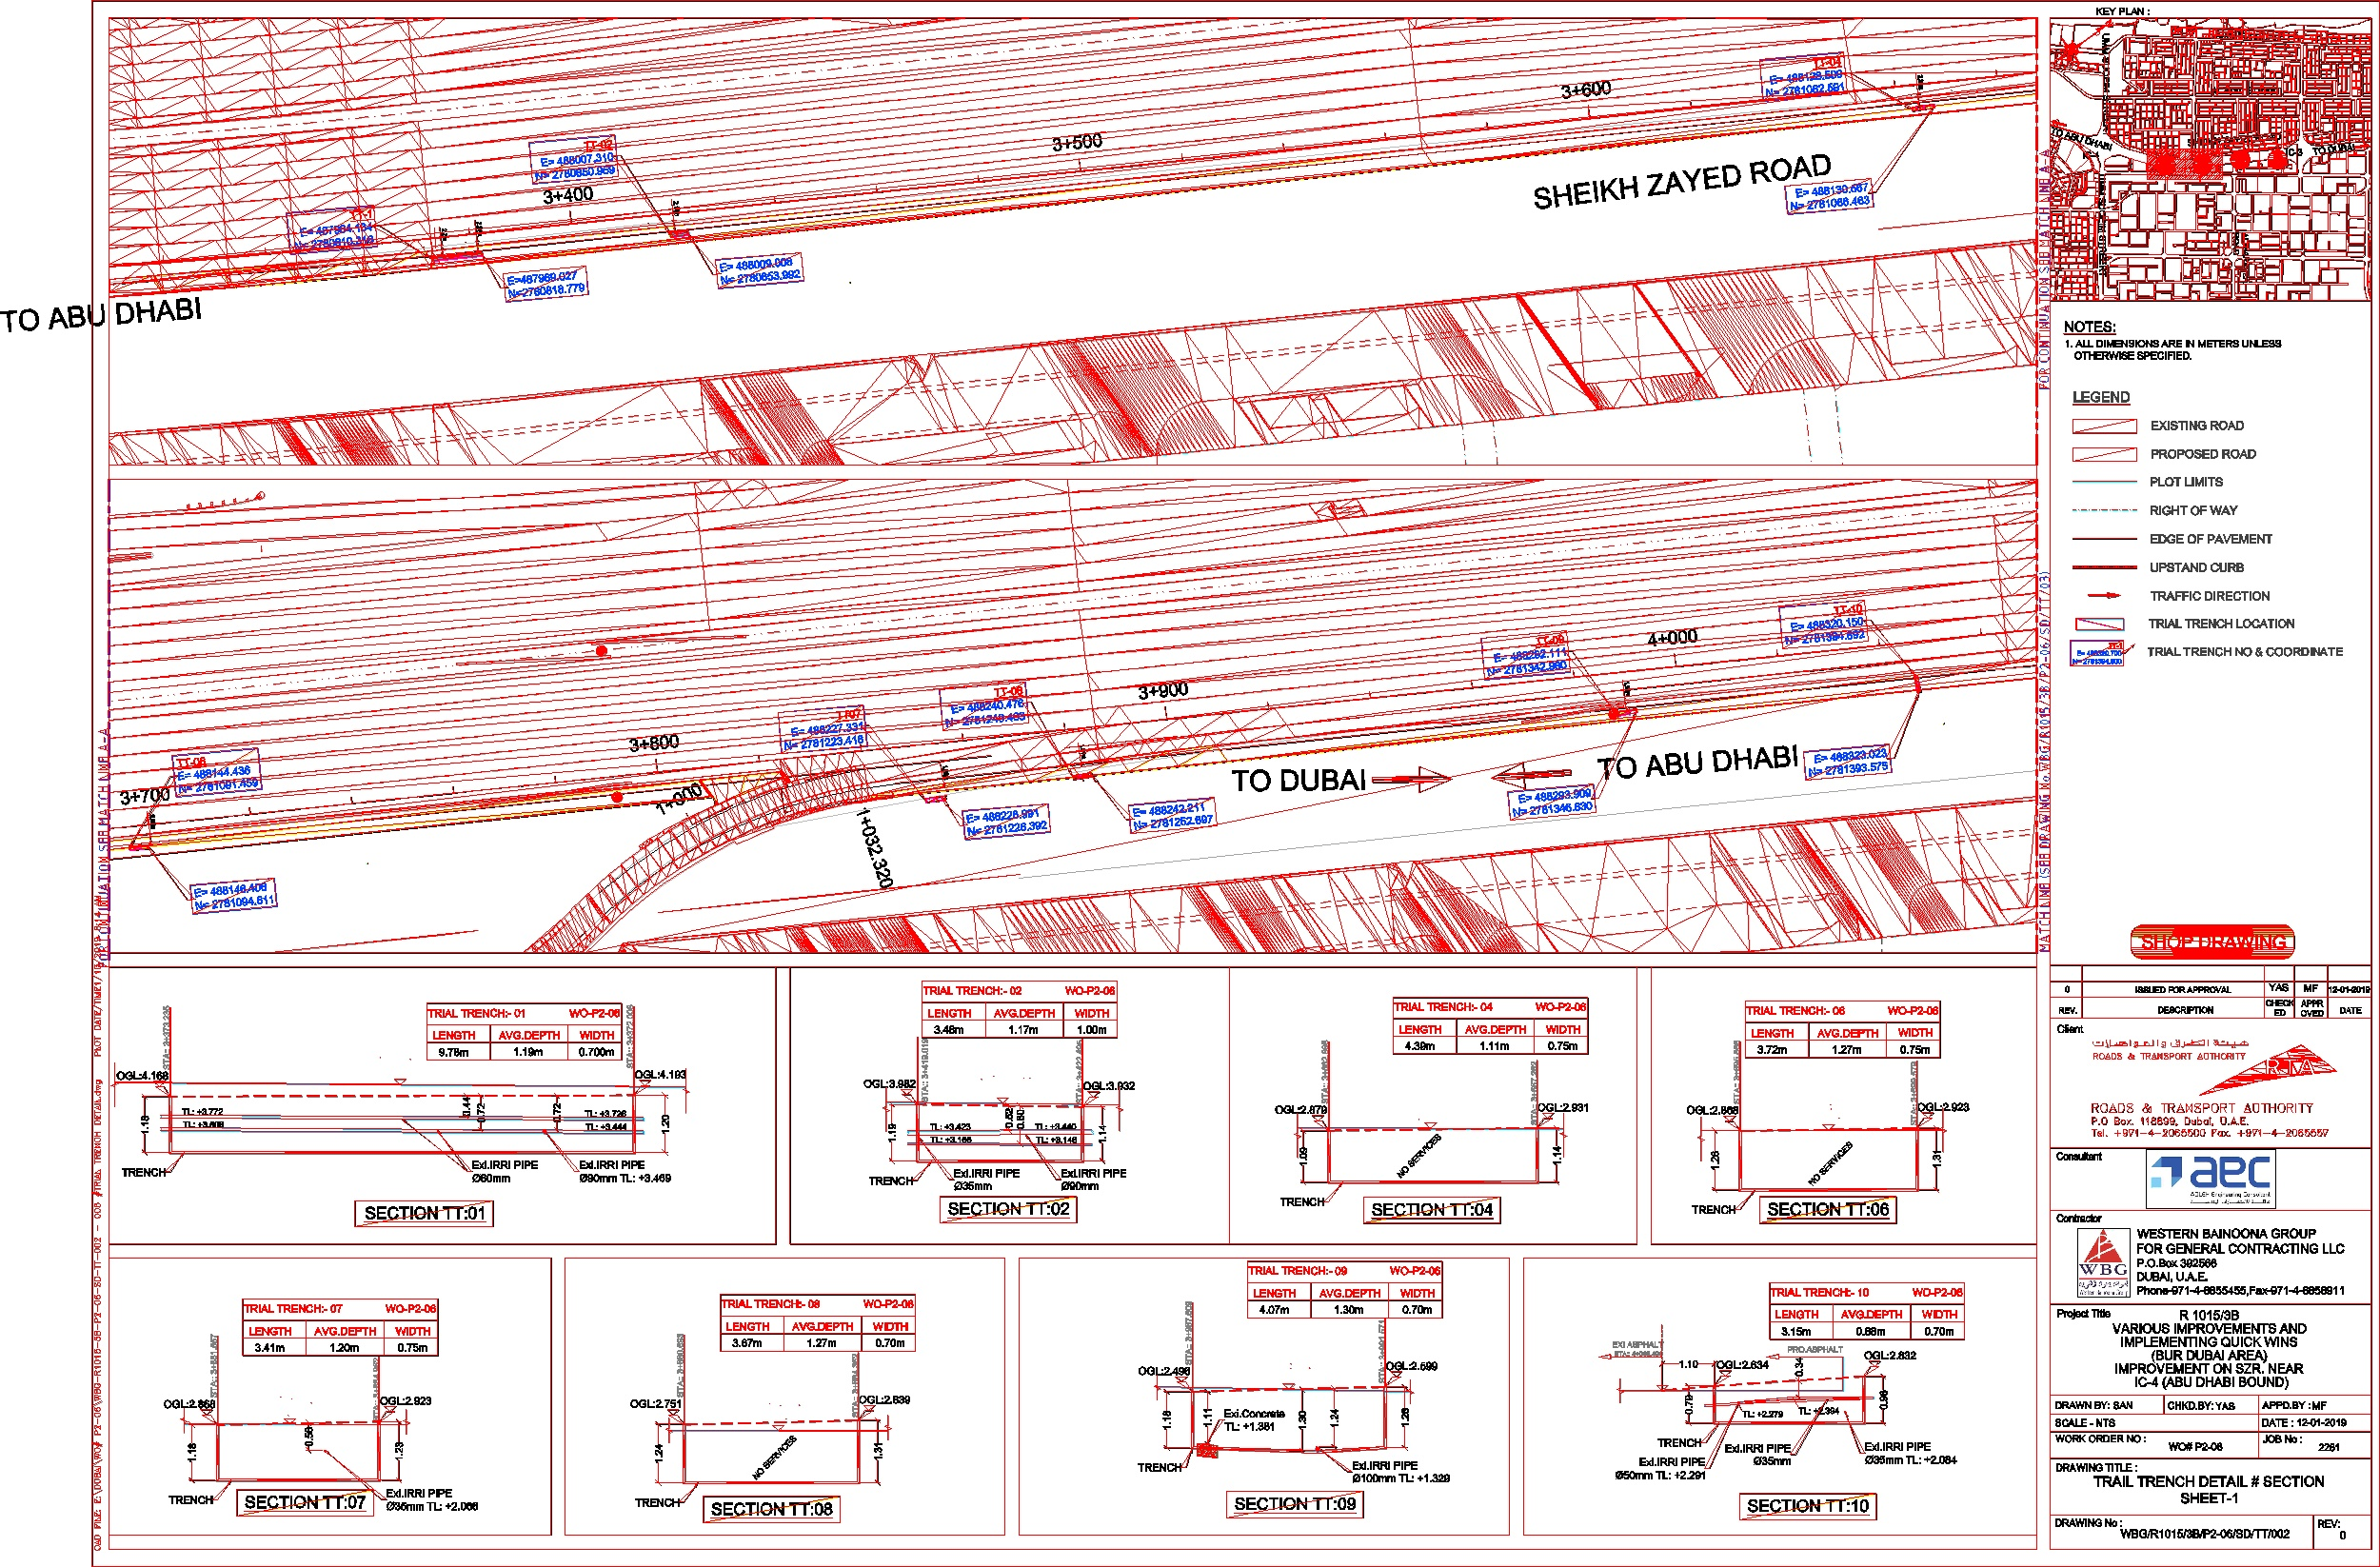

The file beside this chart, header and first rows:
Polyline, X, Y
1, 1887, 1927
2, 1887, 1870
1, 1894, 1863
2, 1893, 1860
3, 1889, 1858
4, 1887, 1857
5, 1884, 1859
6, 1882, 1862
7, 1882, 1866
8, 1884, 1868
9, 1887, 1870
10, 1889, 1869
11, 1893, 1867
12, 1894, 1863
1, 1894, 1806
2, 1893, 1803
3, 1889, 1801
4, 1887, 1801
5, 1884, 1802
6, 1882, 1805
7, 1882, 1809
8, 1884, 1812
9, 1887, 1813
10, 1889, 1812
11, 1893, 1810
12, 1894, 1806
1, 1901, 1862
2, 1909, 1858
3, 1915, 1851
4, 1918, 1844
5, 1919, 1835
6, 1918, 1827
7, 1915, 1820
8, 1909, 1812
9, 1903, 1808
1, 1887, 1629
2, 1887, 1157
1, 1939, 1906
2, 1938, 1906
3, 1937, 1906
4, 1935, 1905
5, 1935, 1904
6, 1935, 1902
7, 1935, 1900
8, 1937, 1900
9, 1938, 1899
10, 1939, 1899
11, 1941, 1900
12, 1943, 1901
13, 1949, 1907
14, 1949, 1899
1, 1935, 1891
2, 1935, 1892
3, 1938, 1893
4, 1941, 1893
5, 1943, 1893
6, 1946, 1893
7, 1949, 1892
8, 1949, 1891
9, 1949, 1889
... 138,519 more rows
